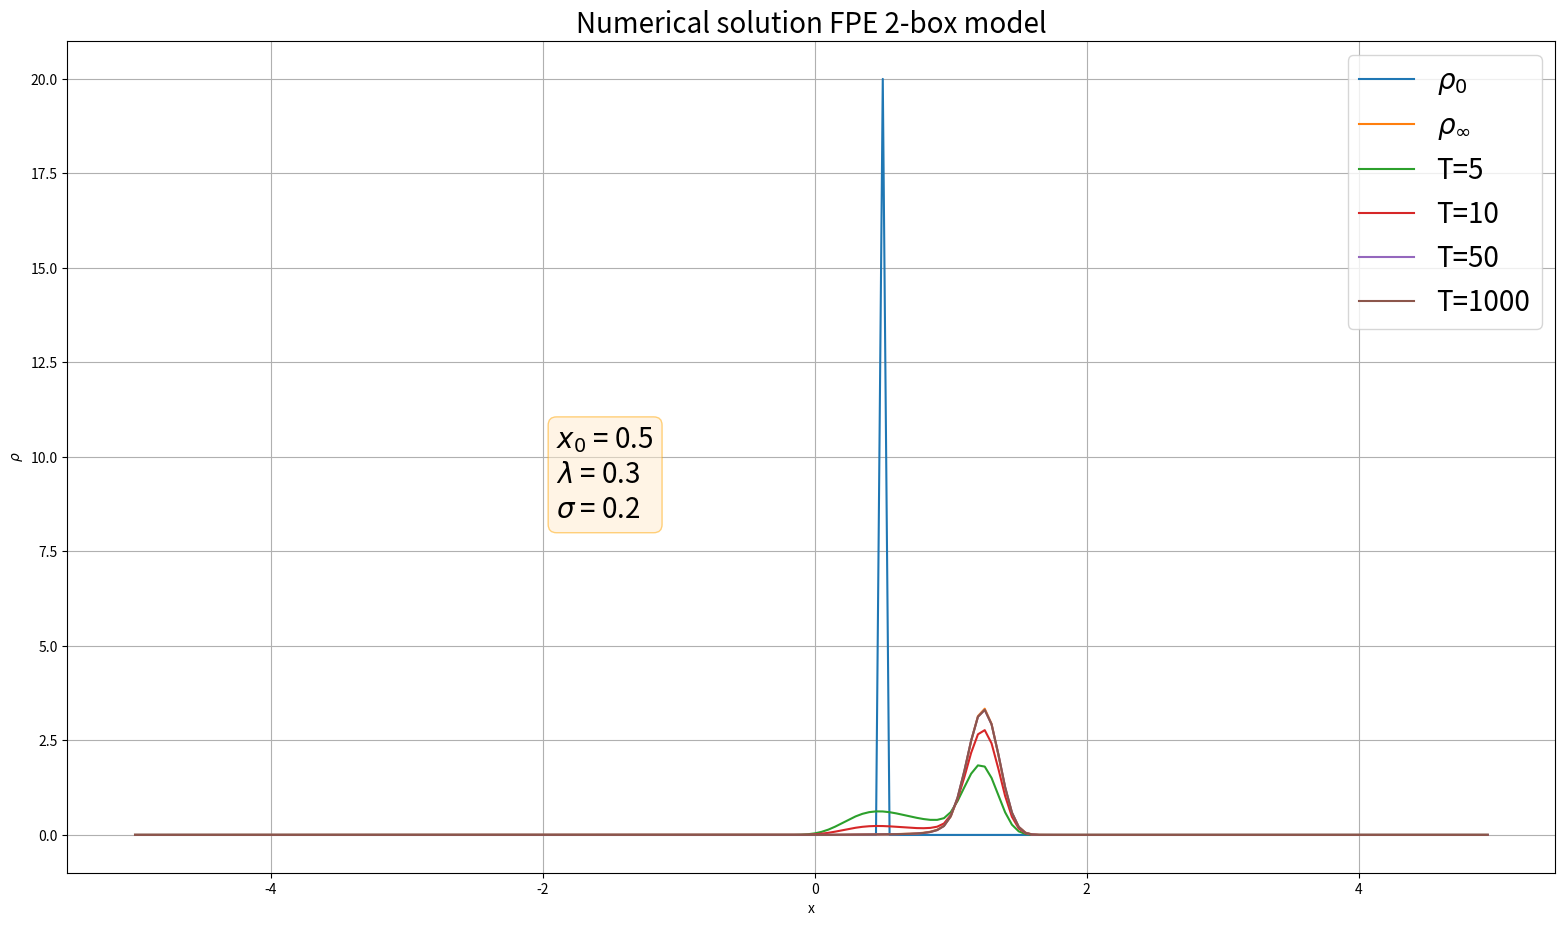

The matplotlib source for this figure:
#Import packages
import numpy as np
import matplotlib.pyplot as plt
from scipy.linalg import expm
from scipy.sparse import csr_array

#Function of stommel 2box model
def f(x, l):
    return l-np.abs(1-x)*x

#Compute V
def compute_V(l, z_arr):
    V = -l*z_arr - np.sign(1-z_arr)*(np.power(z_arr,3)/3 - np.power(z_arr,2)/2 + 1/6)
    return V

#Rho
def rho(V, sigma):
    return np.exp(-2*V/np.power(sigma,2))

#Define solution
def rho_inf(sigma, l, z_arr, dz):
    V = compute_V(l, z_arr) #This can be done analytically
    C = np.sum(rho(V, sigma)*dz)
    return rho(V, sigma)/C


#Discretized Fokker-Plank operator
def L_FP(x, dx, l, sigma):
    #Number of x points
    nx = len(x)

    #Create arrays
    diag_f = np.diag(f(x,l))
    D1 = np.zeros((nx, nx))
    D2 = np.zeros_like(D1)

    #Discretize derivatives using central differences
    for i in range(nx):
        D2[i,i] = -2
        if i<len(D1)-1:
            D2[i+1,i] = 1
            D1[i+1,i] = -1
        if i>0:
            D2[i-1,i] = 1
            D1[i-1,i] = 1
    
    #Implement periodic boundary conditions
    D1[-1,0] = 1
    D1[0,-1] = -1
    D2[-1,0] = 1
    D2[0,-1] = 1
    
    #Scale by stepsize
    D1 = D1/(2*dx)
    D2 = D2/np.power(dx,2)

    #Return results
    return -np.dot(D1, diag_f) + D2*np.power(sigma,2)/2

def solve(x, dx, t, dt, rho0, l, sigma):
    #Compute discretized FP operator
    L = L_FP(x, dx, l, sigma)

    #Create array for saving the results
    rho = np.empty((len(t), len(x)))

    #Set initial distribution
    rho[0,:] = rho0

    #Solve for rho
    for n in range(len(t)-1):
        print("Progress = ", np.round(n/(len(t)-1)*100,3), "%")
        #rho_nn =  np.dot(expm(dt*L), rho[n,:]) #Not normalized rho
        rho_nn = csr_array(expm(dt*L)).dot(rho[n,:]) #Not normalized rho efficient version
        C = np.sum(np.abs(rho_nn)*dx) #Normalization constant
        rho[n+1,:] = rho_nn/C 

    #Return the result
    return rho


#Parameters
sigma = 0.2
l = 0.3
T = 1000
X = 5

#Discretization
dx = 5e-2
x = np.arange(-X, X, dx)
dt = 5
t = np.arange(0, T+dt, dt)

#Set initial distribution to delta distribution
x0 = 0.5
rho0 = np.zeros_like(x)
rho0[np.argmin(np.abs(x-x0))] = 1
C0 = np.sum(rho0*dx)
rho0 = rho0/C0

#Compute results
rho_num = solve(x, dx, t, dt, rho0, l, sigma)
rho_an = rho_inf(sigma, l, x, dx)

#Set some plot parameters
bbox = dict(boxstyle='round', fc='blanchedalmond', ec='orange', alpha=0.5)
stats = (f'$x_0$ = ' +str(x0) +'\n' f'$\\lambda$ = '+str(l)+'\n' f'$\\sigma$ = '+str(sigma))
t_indices = np.array([1,2,10,len(t)-1])
t_plot = t_indices*dt
fname = str(x0)+str(l)+str(sigma)+'.pdf'

#Plot the results
plt.figure(figsize=(19.20, 10.80), dpi=80)
plt.title("Numerical solution FPE 2-box model", fontsize=20)
plt.plot(x, rho0, label=r'$\rho_0$')
plt.plot(x, rho_an, label=r'$\rho_\infty$')
for i in range(len(t_indices)): plt.plot(x, rho_num[int(t_indices[i]),:], label="T="+str(round(t_plot[i],2)))
plt.xlabel("x")
plt.ylabel(r'$\rho$')
plt.grid()
plt.legend(fontsize=20)
plt.text(-1.9, 8.4, stats, bbox=bbox, fontsize=20)
#plt.savefig("/home/<user>/OneDrive/Master/Year1/MultiscaleMethods/transport_probability/"+fname, format='pdf')
plt.show()








